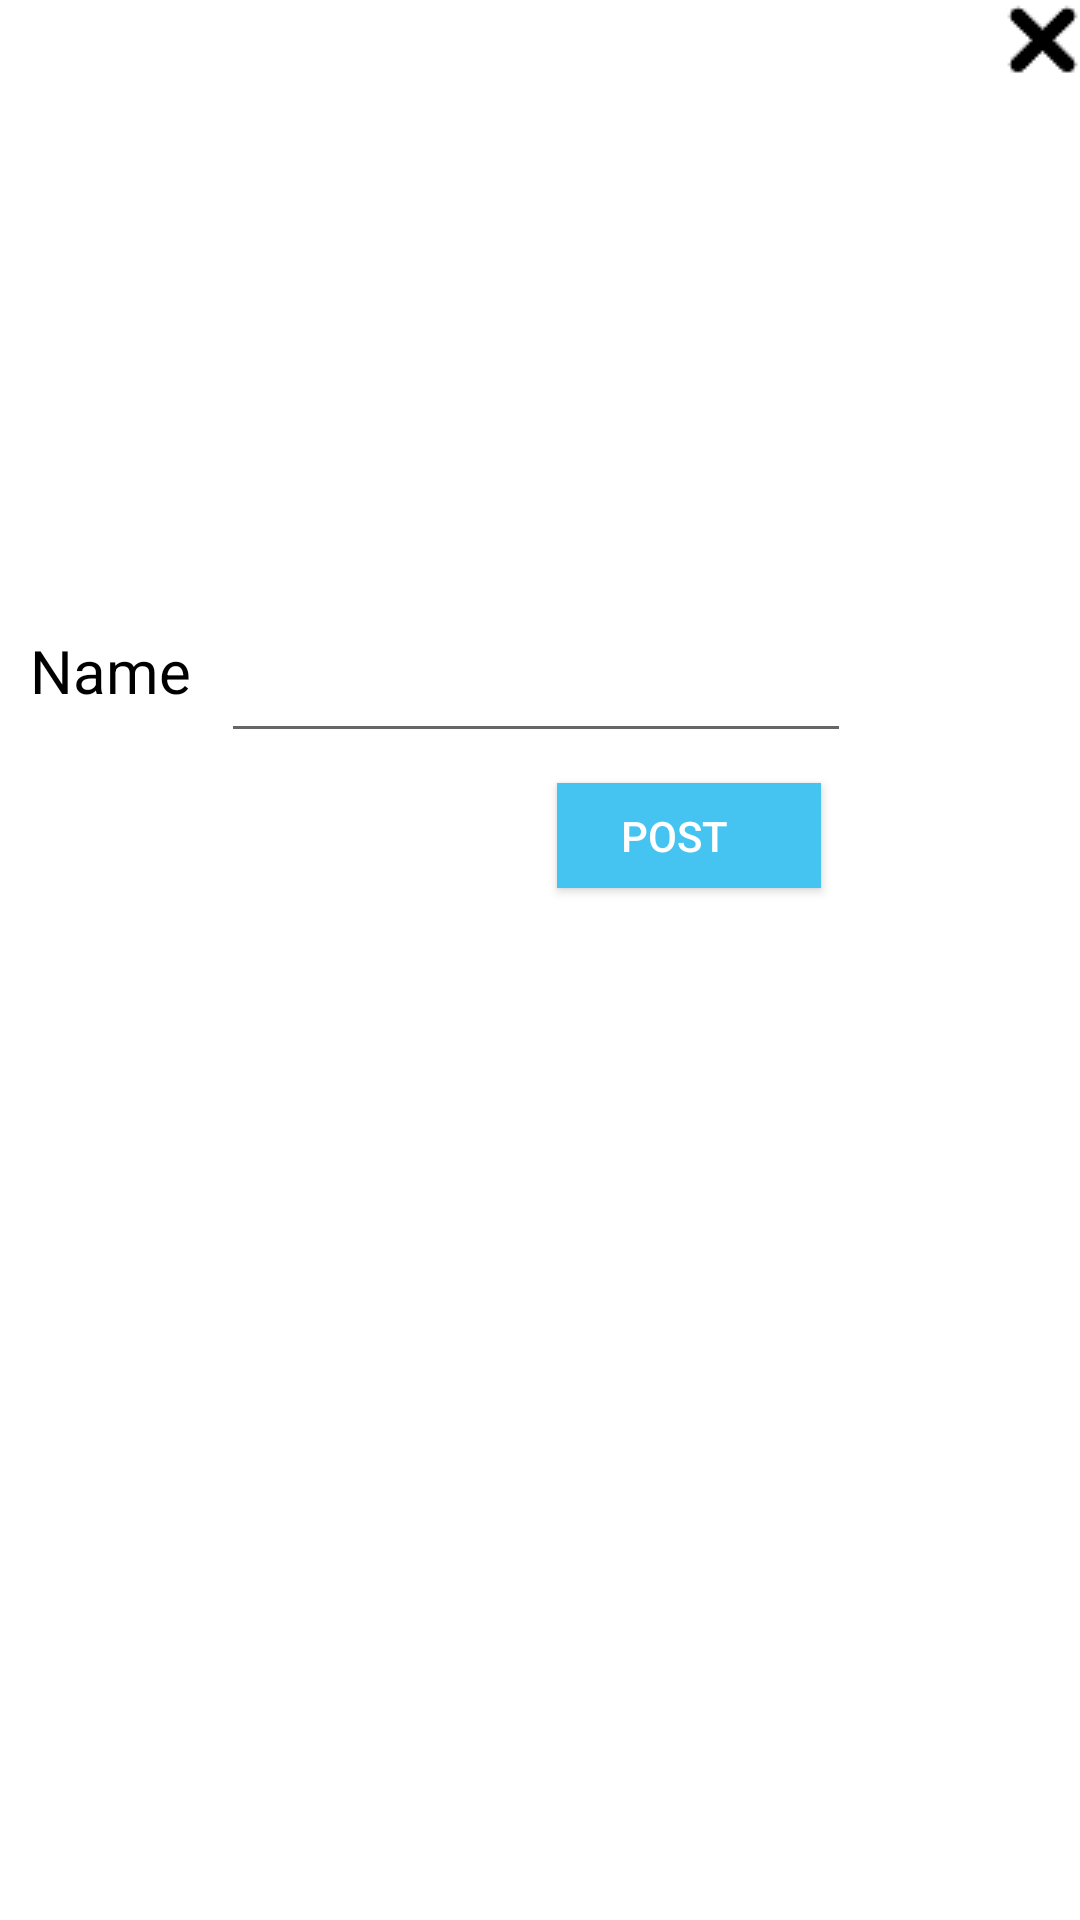

Android layout source for this screen:
<!-- AndroidManifest.xml: application theme AppTheme -->
<!-- res/layout/popupimageupload.xml -->
<?xml version="1.0" encoding="utf-8"?>
<RelativeLayout xmlns:android="http://schemas.android.com/apk/res/android"
    android:layout_width="match_parent"
    android:layout_height="match_parent"
    android:background="#ffffff"
    android:orientation="vertical" >

    <ImageView
        android:id="@+id/imgClose"
        android:layout_width="wrap_content"
        android:layout_height="wrap_content"
        android:layout_alignParentRight="true"
        android:layout_alignParentTop="true"
        android:background="@drawable/cancel_48" />

    <TextView
        android:id="@+id/tviName"
        android:layout_width="wrap_content"
        android:layout_height="35dp"
        android:layout_alignParentLeft="true"
        android:layout_below="@+id/imguploadview"
        android:layout_margin="10dp"
        android:gravity="center"
        android:text="Name"
        android:textColor="#000000"
        android:textSize="@dimen/namesize" />

    <EditText
        android:id="@+id/editText1"
        android:layout_width="wrap_content"
        android:layout_height="wrap_content"
        android:layout_above="@+id/btnpost"
        android:layout_toRightOf="@+id/tviName"
        android:ems="10" >
    </EditText>

    <ImageView
        android:id="@+id/imguploadview"
        android:layout_width="150dp"
        android:layout_height="150dp"
        android:layout_below="@+id/imgClose"
        android:layout_centerHorizontal="true"
        android:layout_margin="10dp"
        android:layout_marginTop="14dp" />

    <Button
        android:id="@+id/btnpost"
        android:layout_width="wrap_content"
        android:layout_height="35dp"
        android:layout_alignRight="@+id/editText1"
        android:layout_below="@+id/tviName"
        android:layout_margin="10dp"
        android:layout_marginTop="16dp"
        android:background="#46C4F1"
        android:paddingLeft="20dp"
        android:paddingRight="30dp"
        android:text="POST"
        android:textColor="#ffffff" />

</RelativeLayout>
<!-- resources referenced by this layout -->
<resources>
  <dimen name="namesize">20dp</dimen>
  <!-- drawable cancel_48: png bitmap (drawable, 534 bytes) -->
  <style name="AppTheme" parent="AppBaseTheme">
          
      </style>
  <style name="AppBaseTheme" parent="Base.Theme.AppCompat.Light">
          
      </style>
</resources>
